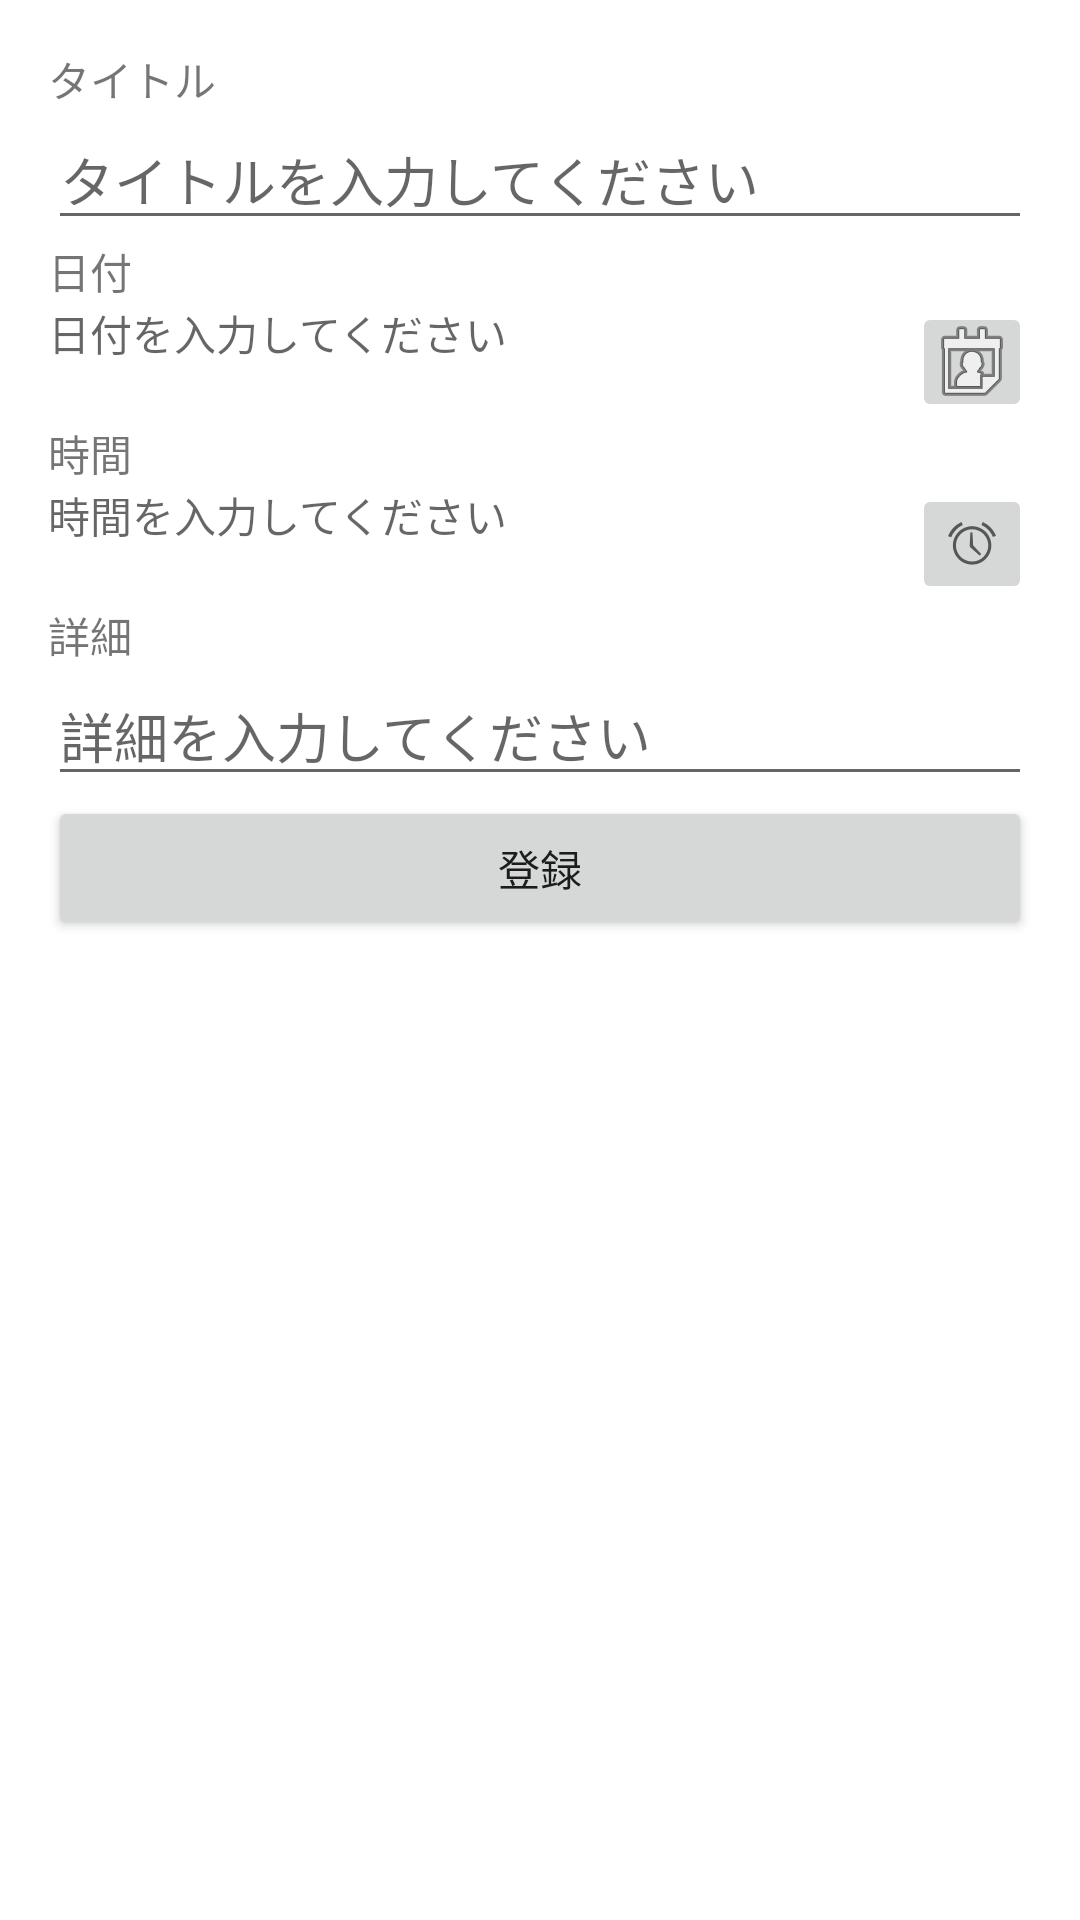

Here is an Android app screen rendered from its layout file. Give the layout XML and the strings, colors and styles it references.
<!-- AndroidManifest.xml: application theme AppTheme -->
<!-- res/layout/fragment_todo_registration.xml -->
<?xml version="1.0" encoding="utf-8"?>
<layout xmlns:android="http://schemas.android.com/apk/res/android"
    xmlns:app="http://schemas.android.com/apk/res-auto"
    xmlns:tools="http://schemas.android.com/tools"
    tools:context=".screen.TodoRegistrationFragment">

    <androidx.constraintlayout.widget.ConstraintLayout
        android:layout_width="match_parent"
        android:layout_height="match_parent">


        <LinearLayout
            android:layout_width="match_parent"
            android:layout_height="wrap_content"
            android:layout_marginStart="16dp"
            android:layout_marginTop="16dp"
            android:layout_marginEnd="16dp"
            android:orientation="vertical"
            app:layout_constraintEnd_toEndOf="parent"
            app:layout_constraintStart_toStartOf="parent"
            app:layout_constraintTop_toTopOf="parent">

            <TextView
                android:id="@+id/textView"
                android:layout_width="match_parent"
                android:layout_height="wrap_content"
                android:text="タイトル" />

            <EditText
                android:id="@+id/titleEditText"
                android:layout_width="match_parent"
                android:layout_height="wrap_content"
                android:ems="10"
                android:hint="タイトルを入力してください"
                android:inputType="textPersonName"
                android:text="" />


            <TextView
                android:id="@+id/textView2"
                android:layout_width="match_parent"
                android:layout_height="wrap_content"
                android:text="日付" />

            <LinearLayout
                android:layout_width="match_parent"
                android:layout_height="wrap_content"
                android:orientation="horizontal">


                <TextView
                    android:id="@+id/dateTextView"
                    android:layout_width="wrap_content"
                    android:layout_height="wrap_content"
                    android:layout_weight="1"
                    android:hint="日付を入力してください"
                    android:text="" />

                <ImageButton
                    android:id="@+id/datePickerButton"
                    style="@style/Widget.AppCompat.ImageButton"
                    android:layout_width="40dp"
                    android:layout_height="40dp"
                    android:layout_weight="0"
                    android:src="@android:drawable/ic_menu_my_calendar" />
            </LinearLayout>

            <TextView
                android:id="@+id/textView3"
                android:layout_width="match_parent"
                android:layout_height="wrap_content"
                android:text="時間" />

            <LinearLayout
                android:layout_width="match_parent"
                android:layout_height="wrap_content"
                android:orientation="horizontal">

                <TextView
                    android:id="@+id/timeTextView"
                    android:layout_width="wrap_content"
                    android:layout_height="wrap_content"
                    android:layout_weight="1"
                    android:hint="時間を入力してください"
                    android:text="" />

                <ImageButton
                    android:id="@+id/timePickerButton"
                    android:layout_width="40dp"
                    android:layout_height="40dp"
                    android:layout_weight="0"
                    android:src="@android:drawable/ic_lock_idle_alarm" />

            </LinearLayout>

            <TextView
                android:id="@+id/textView4"
                android:layout_width="match_parent"
                android:layout_height="wrap_content"
                android:text="詳細" />

            <EditText
                android:id="@+id/detailEditText"
                android:layout_width="match_parent"
                android:layout_height="wrap_content"
                android:ems="10"
                android:hint="詳細を入力してください"
                android:inputType="textPersonName"
                android:text="" />

            <Button
                android:id="@+id/registerButton"
                android:layout_width="match_parent"
                android:layout_height="wrap_content"
                android:text="登録" />

        </LinearLayout>
    </androidx.constraintlayout.widget.ConstraintLayout>
</layout>
<!-- resources referenced by this layout -->
<resources>
  <style name="AppTheme" parent="Theme.MaterialComponents.DayNight.DarkActionBar">
          
          <item name="colorPrimary">@color/colorPrimary</item>
          <item name="colorPrimaryDark">@color/colorPrimaryDark</item>
          <item name="colorAccent">@color/colorAccent</item>
          <item name="windowActionBar">false</item>
          <item name="windowNoTitle">true</item>
          <item name="android:windowEnableSplitTouch">false</item>
          <item name="android:splitMotionEvents">false</item>
      </style>
  <!-- not gathered from this repository: default colours our renderer supplied (Android Studio template values) -->
  <color name="colorPrimary">#FF6200EE</color>
  <color name="colorPrimaryDark">#FF3700B3</color>
  <color name="colorAccent">#FF03DAC5</color>
</resources>
